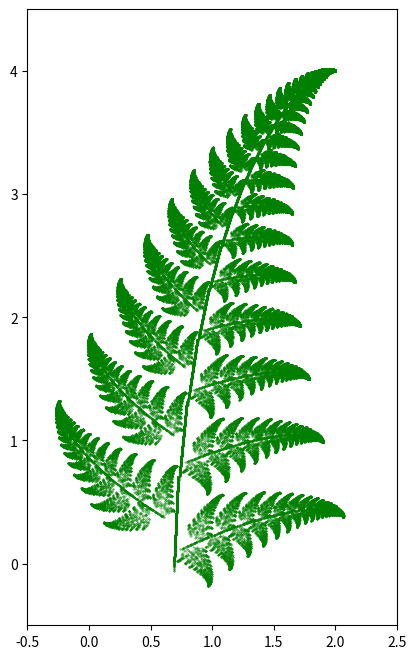

Here is the Python script that generated this plot:
import matplotlib.pyplot as plt
import numpy as np
import random

def f1(a):
    c = np.array([2, 4])  
    theta_deg = -3
    theta = np.radians(theta_deg)
    scale_factor = 7 / 8.4

    point_scaled = (a - c) * scale_factor + c
    point_translated = point_scaled - c

    rotation_matrix = np.array([
        [np.cos(theta), -np.sin(theta)],
        [np.sin(theta),  np.cos(theta)]])

    point_rotated = rotation_matrix @ point_translated
    point_final = point_rotated + c
    
    return point_final

def f2(a):
    c = np.array([0.5, 0.2])  
    theta_deg = 60
    theta = np.radians(theta_deg)
    scale_factor = 1.5 / 5

    point_scaled = a * scale_factor
    rotation_matrix = np.array([
        [np.cos(theta), -np.sin(theta)],
        [np.sin(theta),  np.cos(theta)]])

    point_rotated = rotation_matrix @ point_scaled
    point_final = point_rotated + c
    
    return point_final

def f3(a):
    c = np.array([0.7, 0.3])  
    theta_deg = -60
    theta = np.radians(theta_deg)
    shear_factor = 0.3
    scale_factor = 1.5 / 5

    point_scaled = a * scale_factor
    rotation_matrix = np.array([
        [np.cos(theta), -np.sin(theta)],
        [np.sin(theta),  np.cos(theta)]])
    shear_matrix = np.array([
        [1, shear_factor],
        [0, 1]])

    point_rotated = rotation_matrix @ point_scaled
    point_sheared = shear_matrix @ point_rotated
    point_final = point_sheared + c
    
    return point_final



def f4(a):
    theta_deg = -2.63
    theta = np.radians(theta_deg)
    
    rotation_matrix = np.array([
        [np.cos(theta), -np.sin(theta)],
        [np.sin(theta),  np.cos(theta)]
    ])
    
    x_new = 0.69
    y_new =(1.83/10) * a[1]  
    
    new_point = np.array([x_new, y_new])
    rotated_point = rotation_matrix @ new_point  
    
    return rotated_point


functions = [f1, f2, f3, f4]
prob = [0.85, 0.07, 0.07, 0.01]

x, y = random.uniform(0, 2), random.uniform(0, 4)
points = []


for _ in range(10000):
    
    for _ in range(20):
        func = np.random.choice(functions, p=prob)
        x, y = func(np.array([x, y]))
        points.append((x, y))


x_vals, y_vals = zip(*points)


plt.figure(figsize=(8, 8))
plt.scatter(x_vals, y_vals, s=0.1, color='green', alpha=0.6, label="Fern")
plt.xlim(-0.5, 2.5)
plt.ylim(-0.5, 4.5)
plt.gca().set_aspect('equal')
plt.show()
